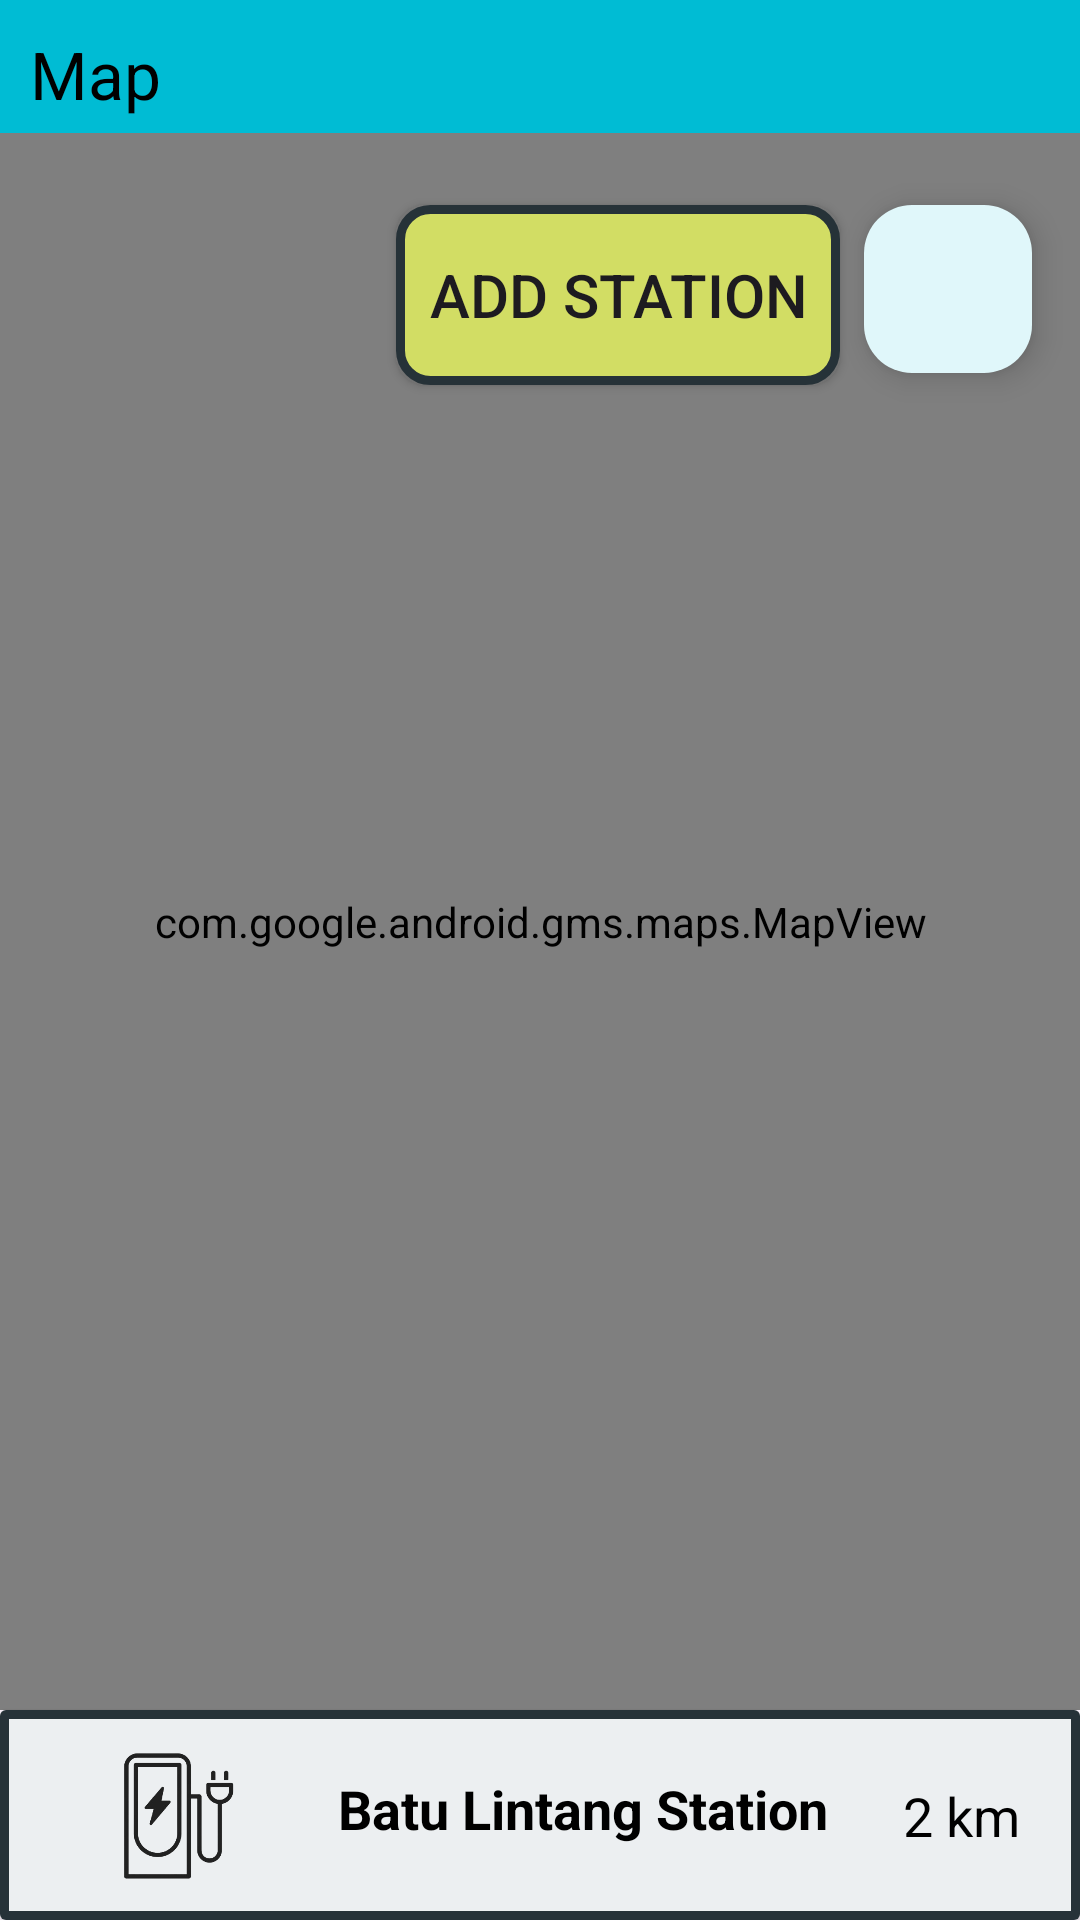

Layout XML and referenced resources for this Android screen:
<!-- AndroidManifest.xml: application theme Theme.ENG_SUS_COLLAB -->
<!-- res/layout/fragment_map_view.xml -->
<?xml version="1.0" encoding="utf-8"?>
<androidx.constraintlayout.widget.ConstraintLayout xmlns:android="http://schemas.android.com/apk/res/android"
    xmlns:app="http://schemas.android.com/apk/res-auto"
    xmlns:tools="http://schemas.android.com/tools"
    android:layout_width="match_parent"
    android:layout_height="match_parent"
    tools:context=".MapView"
    android:id="@+id/mapFragment">


    <TextView
        android:id="@+id/textMap"
        android:layout_width="match_parent"
        android:layout_height="wrap_content"
        android:background="#00BCD4"
        android:paddingLeft="10dp"
        android:paddingTop="10dp"
        android:paddingBottom="5dp"
        android:text="Map"
        android:textColor="@color/black"
        android:textSize="22sp"
        app:layout_constraintEnd_toEndOf="parent"
        app:layout_constraintHorizontal_bias="1.0"
        app:layout_constraintStart_toStartOf="parent"
        app:layout_constraintTop_toTopOf="parent" />

    



    <com.google.android.material.floatingactionbutton.FloatingActionButton
        android:id="@+id/showARTRoutes"
        android:layout_width="wrap_content"
        android:layout_height="wrap_content"
        android:layout_marginTop="24dp"
        android:layout_marginEnd="16dp"
        android:clickable="true"
        android:src="@drawable/train"
        app:backgroundTint="#E0F7FA"
        app:layout_constraintEnd_toEndOf="parent"
        app:layout_constraintTop_toBottomOf="@+id/textMap" />

    <androidx.appcompat.widget.AppCompatButton
        android:id="@+id/addbtn"
        android:layout_width="148dp"
        android:layout_height="60dp"
        android:layout_marginStart="132dp"
        android:layout_marginTop="24dp"
        android:background="@drawable/custombtn"
        android:text="Add Station"
        android:textSize="20sp"
        app:layout_constraintEnd_toStartOf="@+id/showARTRoutes"
        app:layout_constraintHorizontal_bias="0.0"
        app:layout_constraintStart_toStartOf="parent"
        app:layout_constraintTop_toBottomOf="@+id/textMap" />

    <com.google.android.gms.maps.MapView
        android:id="@+id/mapView"
        android:layout_width="match_parent"
        android:layout_height="0dp"
        app:layout_constraintBottom_toTopOf="@+id/map_info"
        app:layout_constraintEnd_toEndOf="parent"
        app:layout_constraintHorizontal_bias="0.0"
        app:layout_constraintStart_toStartOf="parent"
        app:layout_constraintTop_toBottomOf="@+id/textMap"
        app:layout_constraintVertical_bias="1.0"
        app:layout_constraintVertical_weight="1" />

    <androidx.cardview.widget.CardView
        android:id="@+id/map_info"
        android:layout_width="match_parent"
        android:layout_height="70dp"
        app:layout_constraintBottom_toBottomOf="parent"
        app:layout_constraintEnd_toEndOf="parent"
        app:layout_constraintStart_toStartOf="parent">

        <androidx.constraintlayout.widget.ConstraintLayout
            android:layout_width="match_parent"
            android:layout_height="match_parent"
            android:background="@drawable/rectshape">

            <ImageView
                android:id="@+id/icon_Complete"
                android:layout_width="74dp"
                android:layout_height="72dp"
                android:layout_marginStart="20dp"
                app:layout_constraintBottom_toBottomOf="parent"
                app:layout_constraintStart_toStartOf="parent"
                app:layout_constraintTop_toTopOf="parent"
                app:srcCompat="@drawable/station" />

            <TextView
                android:id="@+id/map_st_name"
                android:layout_width="170dp"
                android:layout_height="29dp"
                android:text="Batu Lintang Station"
                android:textColor="@color/black"
                android:textSize="18sp"
                android:textStyle="bold"
                app:layout_constraintBottom_toBottomOf="@+id/icon_Complete"
                app:layout_constraintEnd_toStartOf="@+id/map_date"
                app:layout_constraintStart_toEndOf="@+id/icon_Complete"
                app:layout_constraintTop_toTopOf="@+id/icon_Complete" />

            <TextView
                android:id="@+id/map_date"
                android:layout_width="wrap_content"
                android:layout_height="wrap_content"
                android:layout_marginEnd="20dp"
                android:text="2 km"
                android:textColor="@color/black"
                android:textSize="18sp"
                app:layout_constraintBottom_toBottomOf="@+id/map_st_name"
                app:layout_constraintEnd_toEndOf="parent"
                app:layout_constraintTop_toTopOf="@+id/map_st_name" />

        </androidx.constraintlayout.widget.ConstraintLayout>
    </androidx.cardview.widget.CardView>

    




</androidx.constraintlayout.widget.ConstraintLayout>
<!-- resources referenced by this layout -->
<resources>
  <!-- drawable custombtn (drawable) -->
  <?xml version="1.0" encoding="utf-8"?>
  <selector xmlns:android="http://schemas.android.com/apk/res/android">
  <item android:state_enabled="true">
      <shape android:shape="rectangle">
          <solid android:color="#D2DD64"/>
          <corners android:radius="10dp"/>
          <stroke android:color="#263238" android:width="3dp"/>
      </shape>
  </item>
  </selector>
  <!-- drawable rectshape (drawable) -->
  <?xml version="1.0" encoding="utf-8"?>
  <shape xmlns:android="http://schemas.android.com/apk/res/android" android:shape="rectangle" >
      <solid
  
          android:color="#ECEFF1"
          />
      <padding
          android:left="0dp"
          android:top="0dp"
          android:right="0dp"
          android:bottom="0dp"
          />
      <size
          android:width="270dp"
          android:height="60dp"
          />
      <stroke
          android:width="3dp"
          android:color="#263238"
          />
  </shape>
  <!-- drawable station: png bitmap (drawable, 41757 bytes) -->
  <style name="Theme.ENG_SUS_COLLAB" parent="Base.Theme.ENG_SUS_COLLAB" />
  <style name="Base.Theme.ENG_SUS_COLLAB" parent="Theme.Material3.Light.NoActionBar">
          
          
      </style>
  <!-- not gathered from this repository: default colours our renderer supplied (Android Studio template values) -->
  <color name="black">#FF000000</color>
</resources>
